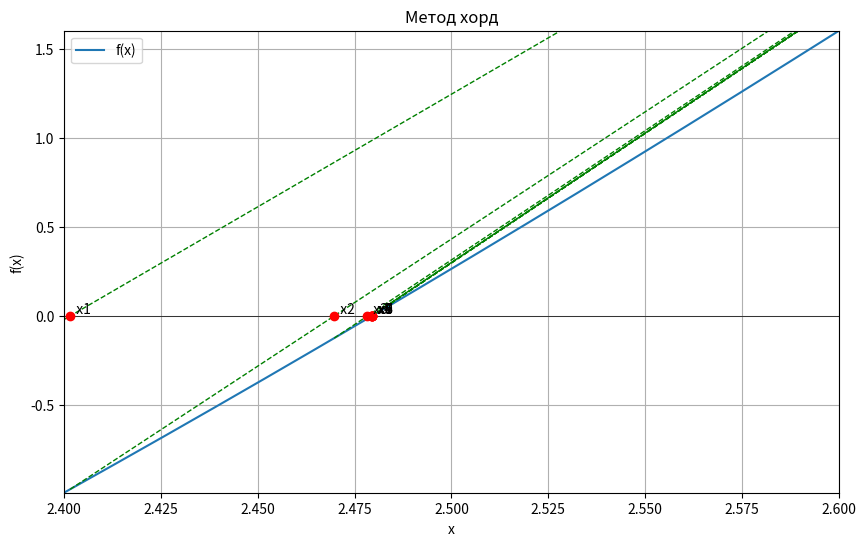

Python code for this plot:
import math
import matplotlib.pyplot as plt

def f(x):
    return x**2 - 10 * math.sin(x)


a = 2
b = 3
e = 10**-6
iterations = []
x_values = []

x = a - f(a) * (b - a) / (f(b) - f(a))
x_values.append(x)

solution_found = False
for i in range(1, 10):
    x_old = x
    x = a - f(a) * (b - a) / (f(b) - f(a))
    x_values.append(x)
    zn = x - x_old
    iterations.append((a, b, x))
    print(f"Ітерація {i}: x = {x:.10f}, f(x) = {f(x):.10f}, Точність: {abs(zn):.10f}")
    if f(a) * f(x) < 0:
        b = x
    else:
        a = x
    if abs(f(x)) < e:
        if not solution_found:
            print(f"Досягнуто необхідної точності на ітерації {i}, розв'язок з заданою точністю {e}: {x:.10f}")
            solution_found = True


x_min = 2.4
x_max = 2.6
x_graph = [x_min + i * (x_max - x_min) / 400 for i in range(401)]
y_graph = [f(xi) for xi in x_graph]

plt.figure(figsize=(10, 6))
plt.plot(x_graph, y_graph, label='f(x)')
plt.axhline(0, color='black', linewidth=0.5)


for idx, (a_i, b_i, x_i) in enumerate(iterations):
    plt.plot([a_i, b_i], [f(a_i), f(b_i)], 'g--', linewidth=1)
    plt.plot(x_i, 0, 'ro')

    plt.text(x_i, 0, f'  x{idx+1}', verticalalignment='bottom')


plt.xlim(x_min, x_max)
plt.ylim(min(y_graph), max(y_graph))

plt.title('Метод хорд')
plt.xlabel('x')
plt.ylabel('f(x)')
plt.legend()
plt.grid(True)
plt.show()
